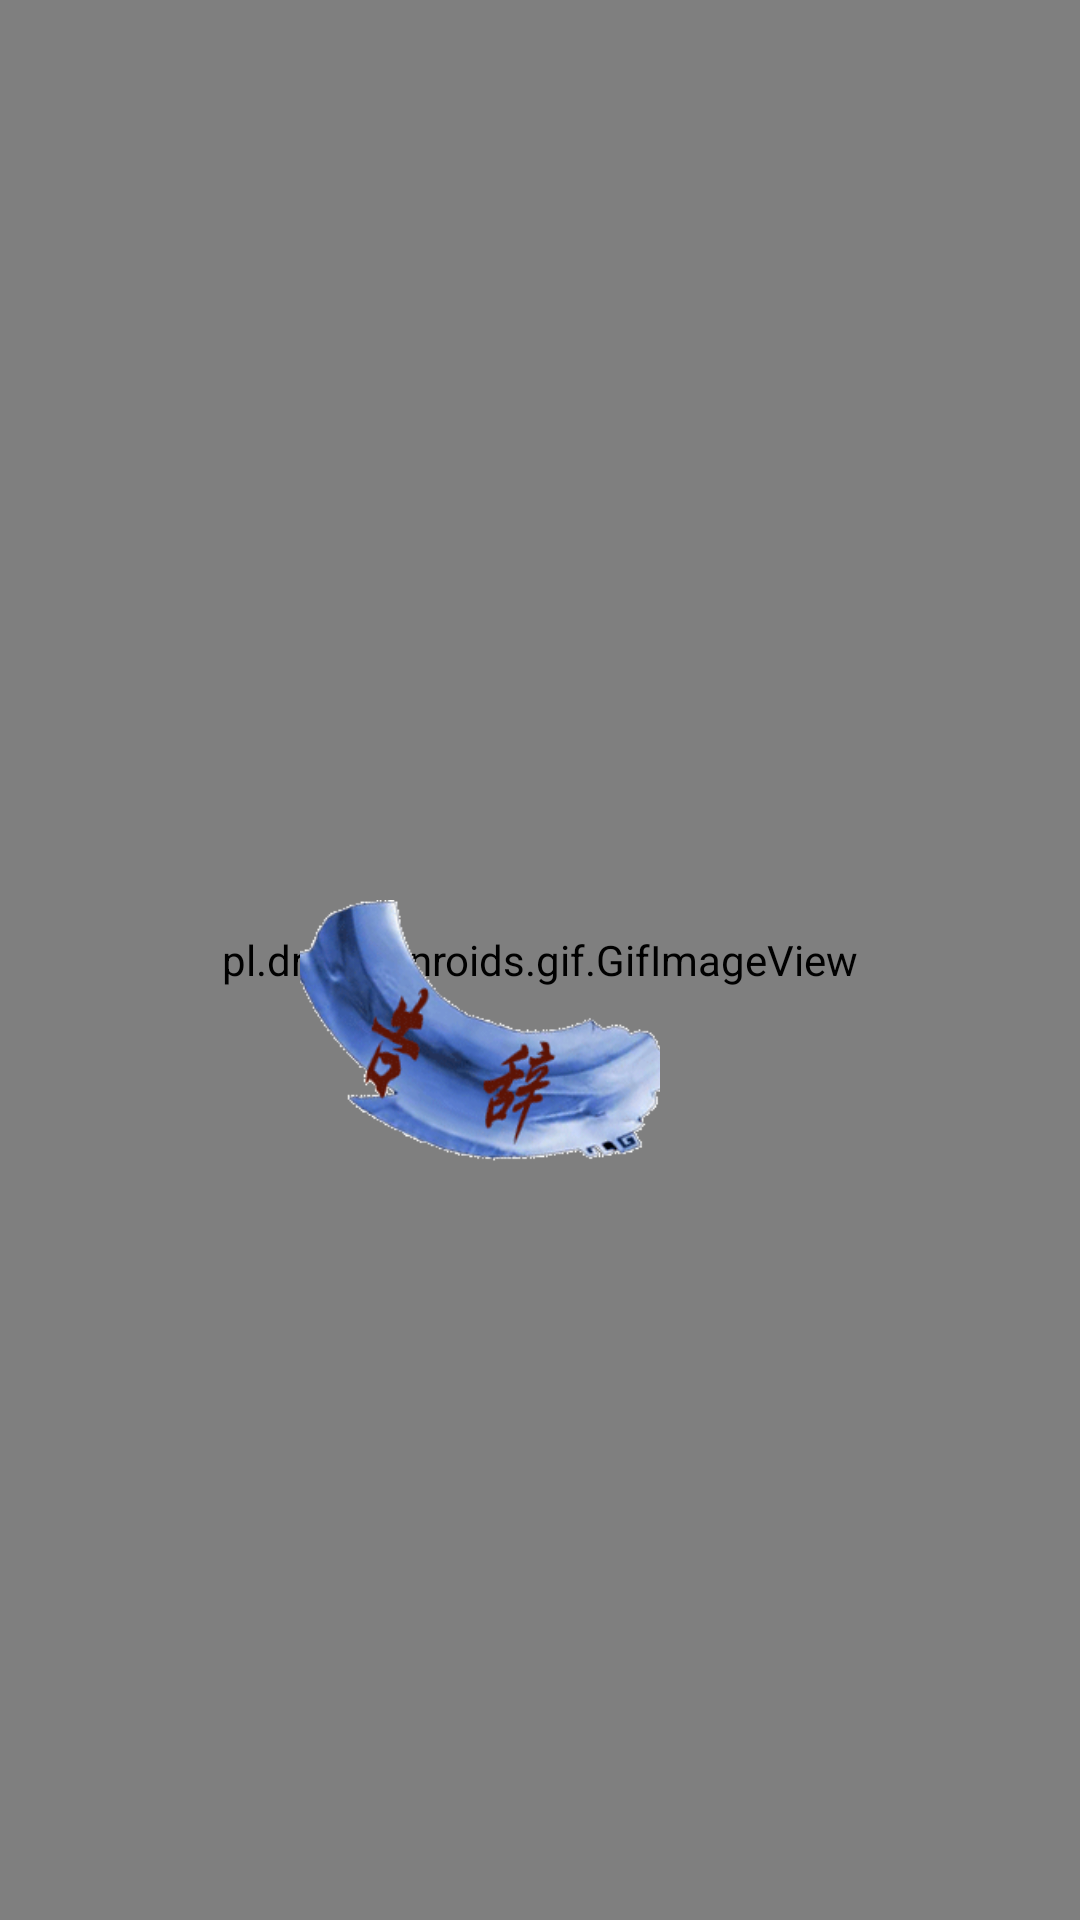

Layout XML and referenced resources for this Android screen:
<!-- AndroidManifest.xml: application theme Theme.Phonepet -->
<!-- res/layout/ax_func_panel_layout.xml -->
<?xml version="1.0" encoding="utf-8"?>
<RelativeLayout xmlns:android="http://schemas.android.com/apk/res/android"
    xmlns:app="http://schemas.android.com/apk/res-auto"
    xmlns:tools="http://schemas.android.com/tools"
    android:layout_width="match_parent"
    android:layout_height="match_parent">

    <pl.droidsonroids.gif.GifImageView
        android:layout_width="match_parent"
        android:layout_height="match_parent"
        android:background="@drawable/ax_bg"
        tools:ignore="ImageContrastCheck"></pl.droidsonroids.gif.GifImageView>

    <LinearLayout
        android:layout_width="match_parent"
        android:layout_height="match_parent"
        android:animateLayoutChanges="true"
        android:layoutAnimation="@anim/ax_func_panel_layout_anim"
        android:layout_centerInParent="true"
        android:orientation="horizontal"
        >

        <ImageView
            android:id="@+id/call"
            android:layout_width="70dp"
            android:layout_height="200dp"
            android:scaleType="centerCrop"
            android:translationX="50dp"
            android:translationY="450dp"
            android:src="@drawable/ax_junzhiming"
            tools:ignore="SpeakableTextPresentCheck" />

        <ImageView
            android:id="@+id/prop"
            android:layout_width="70dp"
            android:layout_height="200dp"
            android:scaleType="centerCrop"
            android:translationX="100dp"
            android:translationY="450dp"
            android:src="@drawable/ax_wuzhiwu"
            tools:ignore="SpeakableTextPresentCheck" />

        <ImageView
            android:id="@+id/voice"
            android:layout_width="70dp"
            android:layout_height="200dp"
            android:scaleType="centerCrop"
            android:translationX="150dp"
            android:translationY="450dp"
            android:src="@drawable/ax_tingwuyan"
            tools:ignore="SpeakableTextPresentCheck" />


    </LinearLayout>

    <ImageView
        android:id="@+id/close_func_panel"
        android:layout_width="120dp"
        android:layout_height="90dp"
        android:scaleType="centerCrop"
        android:translationX="100dp"
        android:translationY="300dp"
        android:src="@drawable/ax_gaoci"
        tools:ignore="SpeakableTextPresentCheck" />

</RelativeLayout>
<!-- resources referenced by this layout -->
<resources>
  <!-- drawable ax_bg: gif bitmap (drawable, 135733 bytes) -->
  <!-- drawable ax_gaoci: png bitmap (drawable, 17193 bytes) -->
  <!-- drawable ax_junzhiming: png bitmap (drawable, 1049 bytes) -->
  <!-- drawable ax_tingwuyan: png bitmap (drawable, 858 bytes) -->
  <!-- drawable ax_wuzhiwu: png bitmap (drawable, 2762 bytes) -->
  <style name="Theme.Phonepet" parent="Theme.MaterialComponents.DayNight.DarkActionBar">
          
          <item name="colorPrimary">@color/purple_500</item>
          <item name="colorPrimaryVariant">@color/purple_700</item>
          <item name="colorOnPrimary">@color/white</item>
          
          <item name="colorSecondary">@color/teal_200</item>
          <item name="colorSecondaryVariant">@color/teal_700</item>
          <item name="colorOnSecondary">@color/black</item>
          
          <item name="android:statusBarColor" tools:targetApi="l">?attr/colorPrimaryVariant</item>
          
      </style>
  <color name="purple_500">#FF6200EE</color>
  <color name="purple_700">#FF3700B3</color>
  <color name="white">#FFFFFFFF</color>
  <color name="teal_200">#FF03DAC5</color>
  <color name="teal_700">#FF018786</color>
  <color name="black">#FF000000</color>
</resources>
